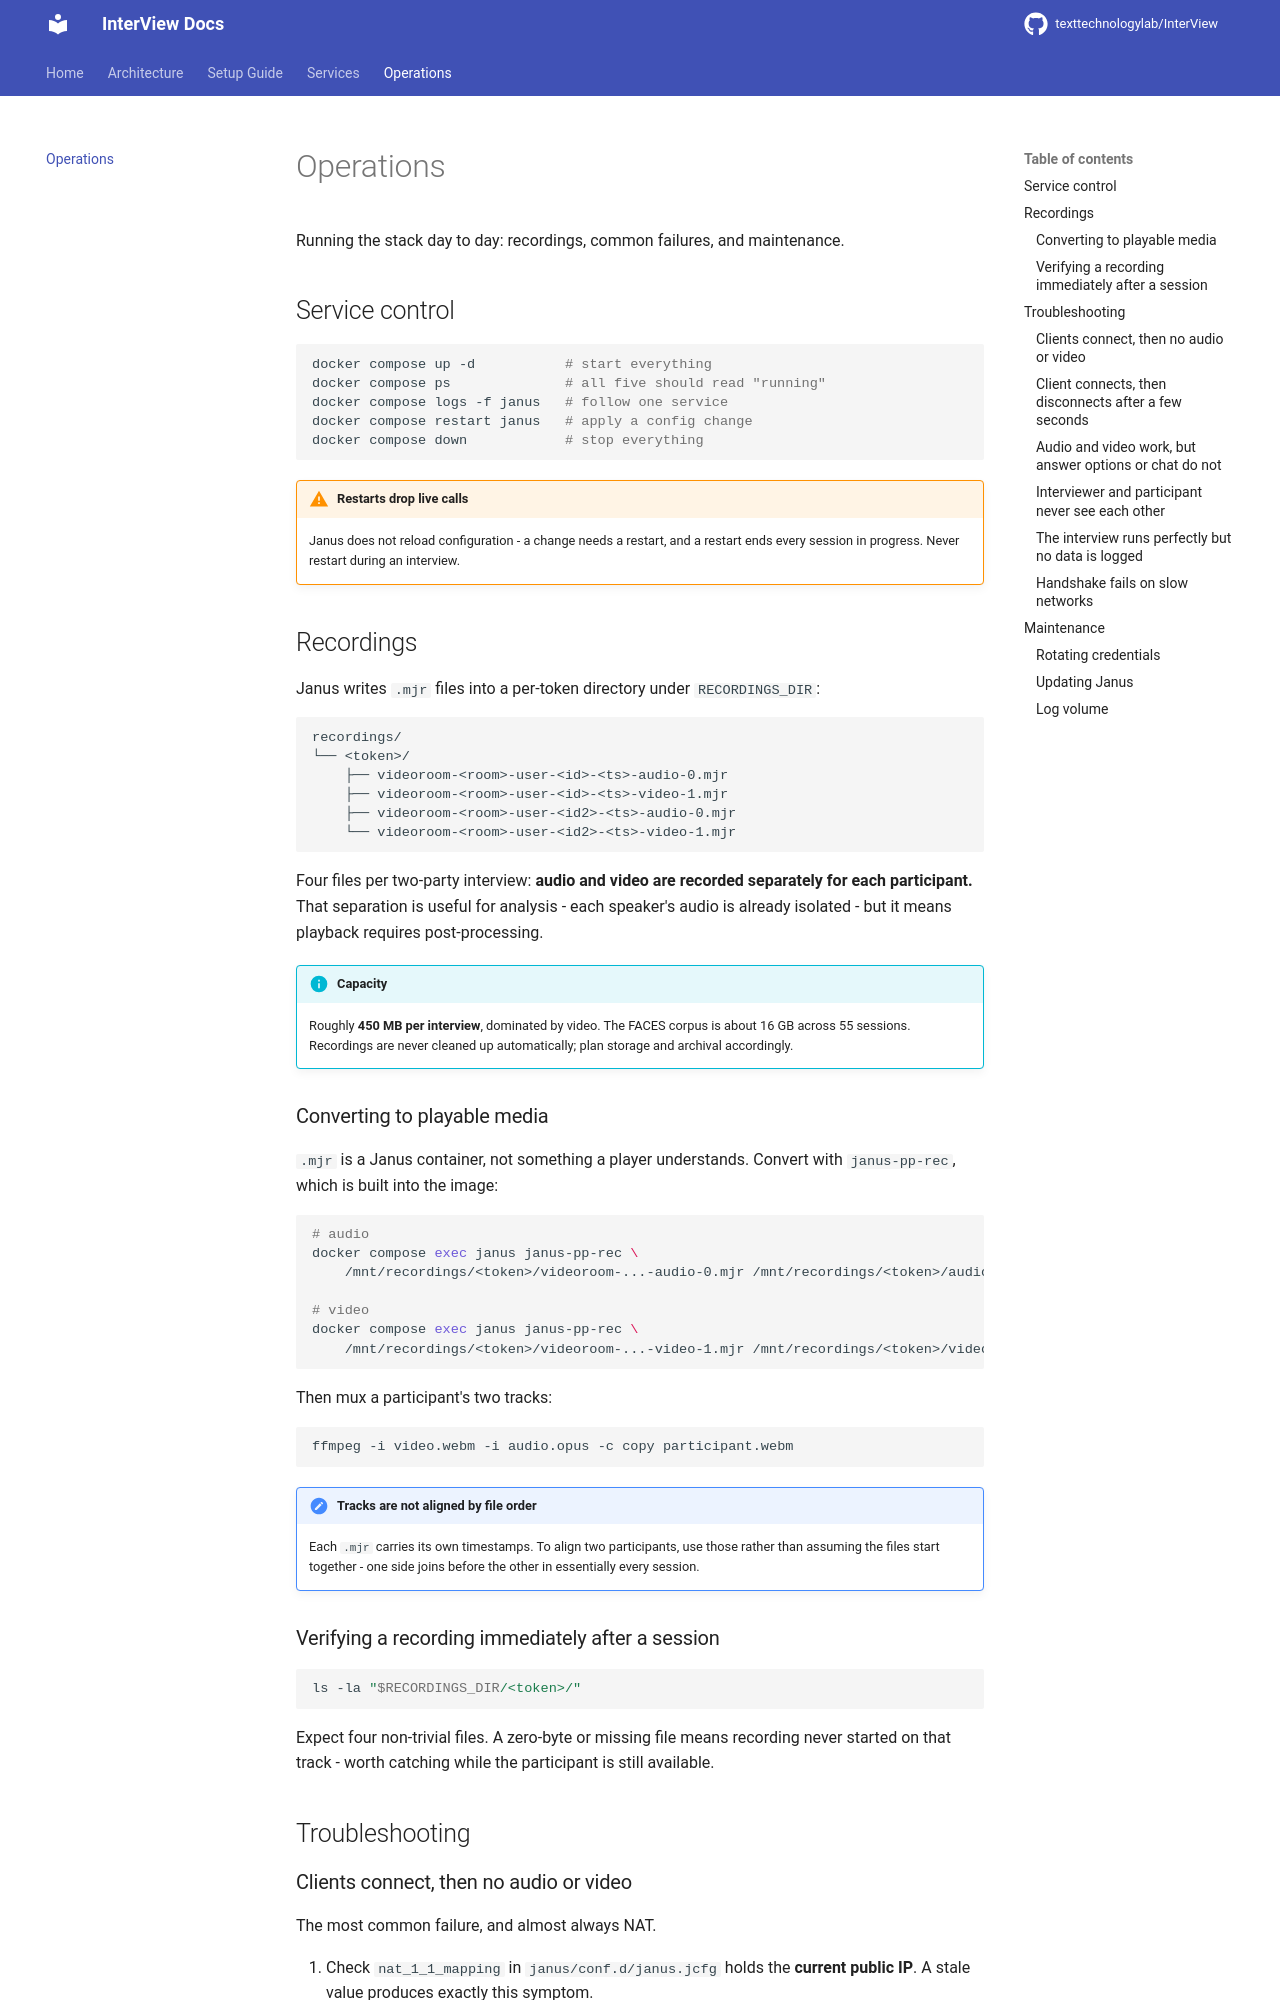

repository: texttechnologylab/InterView · page: operations/index.html · generator: mkdocs

# Operations

Running the stack day to day: recordings, common failures, and maintenance.

## Service control

```bash
docker compose up -d           # start everything
docker compose ps              # all five should read "running"
docker compose logs -f janus   # follow one service
docker compose restart janus   # apply a config change
docker compose down            # stop everything
```

!!! warning "Restarts drop live calls"
    Janus does not reload configuration - a change needs a restart, and a restart
    ends every session in progress. Never restart during an interview.

## Recordings

Janus writes `.mjr` files into a per-token directory under `RECORDINGS_DIR`:

```
recordings/
└── <token>/
    ├── videoroom-<room>-user-<id>-<ts>-audio-0.mjr
    ├── videoroom-<room>-user-<id>-<ts>-video-1.mjr
    ├── videoroom-<room>-user-<id2>-<ts>-audio-0.mjr
    └── videoroom-<room>-user-<id2>-<ts>-video-1.mjr
```

Four files per two-party interview: **audio and video are recorded separately for
each participant.** That separation is useful for analysis - each speaker's audio
is already isolated - but it means playback requires post-processing.

!!! info "Capacity"
    Roughly **450 MB per interview**, dominated by video. The FACES corpus is
    about 16 GB across 55 sessions. Recordings are never cleaned up
    automatically; plan storage and archival accordingly.

### Converting to playable media

`.mjr` is a Janus container, not something a player understands. Convert with
`janus-pp-rec`, which is built into the image:

```bash
# audio
docker compose exec janus janus-pp-rec \
    /mnt/recordings/<token>/videoroom-...-audio-0.mjr /mnt/recordings/<token>/audio.opus

# video
docker compose exec janus janus-pp-rec \
    /mnt/recordings/<token>/videoroom-...-video-1.mjr /mnt/recordings/<token>/video.webm
```

Then mux a participant's two tracks:

```bash
ffmpeg -i video.webm -i audio.opus -c copy participant.webm
```

!!! note "Tracks are not aligned by file order"
    Each `.mjr` carries its own timestamps. To align two participants, use those
    rather than assuming the files start together - one side joins before the
    other in essentially every session.

### Verifying a recording immediately after a session

```bash
ls -la "$RECORDINGS_DIR/<token>/"
```

Expect four non-trivial files. A zero-byte or missing file means recording never
started on that track - worth catching while the participant is still available.

## Troubleshooting
